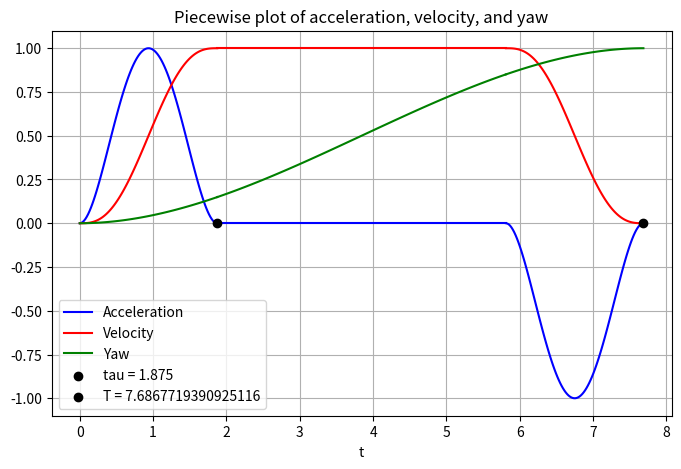

Python code for this plot:
import numpy as np
import csv
import matplotlib.pyplot as plt
import argparse

'''
a is taken as a polynomial of 5th degree (position of 7th degree)
Constraints : a(0) = a(tau) = 0
              a'(0) = a'(tau) = 0
              integral of a from 0 to tau = 1
              0 <= a(t) <= 1 for all t in [0, tau]

'''

def acceleration_poly(c, t, tau):
    return c * t**2 * (tau - t)**2

def velocity_poly(c, t, tau):
    return c * t**3/30 * (6* t**2 - 15*t*tau + 10*tau**2)

def yaw_poly(yaw_factor, T, t):
    return yaw_factor/6 * t**2 * (3*T - 2*t)

tau = 30/16
c = 30/tau**5

print(f"Optimal tau: {tau}")

distance_tau = tau**6/60

v_max = 1

def plot_piecewise(p0, pf, tau, time_gap, T, yaw_factor, num_points=100):
    # Calculate the direction and time_gap based on p0 and pf
    remaining_dist = np.linalg.norm(pf[:3] - p0[:3]) - 2 * distance_tau
    direction = (pf[:3] - p0[:3]) / np.linalg.norm(pf[:3] - p0[:3])
    time_gap = remaining_dist * v_max
    T = 2 * tau + time_gap
    yaw_factor = 6 * (pf[3] - p0[3]) / (T**3)
    
    # Generate time values for each interval
    t_vals1 = np.linspace(0, tau, num_points)
    t_vals2 = np.linspace(tau, tau + time_gap, num_points)
    t_vals3 = np.linspace(tau + time_gap, T, num_points)
    
    a_vals1 = acceleration_poly(c, t_vals1, tau)
    a_vals2 = [0 for _ in t_vals2]
    a_vals3 = -acceleration_poly(c, t_vals3 - tau - time_gap, tau)

    v_vals1 = velocity_poly(c, t_vals1, tau)
    v_vals2 = [1 for _ in t_vals2]
    v_vals3 = 1 - velocity_poly(c, t_vals3 - tau - time_gap, tau)

    yaw_vals1 = yaw_poly(yaw_factor, T, t_vals1)
    yaw_vals2 = yaw_poly(yaw_factor, T, t_vals2)
    yaw_vals3 = yaw_poly(yaw_factor, T, t_vals3)

    # Plot the function
    plt.figure(figsize=(8, 5))

    plt.plot(t_vals1, a_vals1, 'b', label = "Acceleration")
    plt.plot(t_vals2, a_vals2, 'b')
    plt.plot(t_vals3, a_vals3, 'b')
    plt.plot(t_vals1, v_vals1, 'r', label = "Velocity")
    plt.plot(t_vals2, v_vals2, 'r')
    plt.plot(t_vals3, v_vals3, 'r')
    plt.plot(t_vals1, yaw_vals1, 'g', label = "Yaw")
    plt.plot(t_vals2, yaw_vals2, 'g')
    plt.plot(t_vals3, yaw_vals3, 'g')

    plt.scatter([tau], [0], color='black', zorder=3, label=f'tau = {tau}')
    plt.scatter([T], [0], color='black', zorder=3, label=f'T = {T}')
    
    plt.xlabel('t')
    plt.title('Piecewise plot of acceleration, velocity, and yaw')
    plt.legend()
    plt.grid()
    plt.show()

def compute_trajectory_coefficients(p0, tau, flag, direction, remaining_dist, time_gap, yaw_factor, T):

    """Computes the polynomial coefficients for each spatial component."""
    if flag == 1 or flag == 3:
        coeffs_displacement = [0, 0, 0, 5 * tau**2/(60), -6*tau/(60), 2/(60)]
        if flag == 1:
            pf = [p0[i] + distance_tau * direction[i] for i in range(3)] + [yaw_poly(yaw_factor, T, tau)]
        else:
            pf = [p0[i] + distance_tau * direction[i] for i in range(3)] + [yaw_poly(yaw_factor, T, time_gap + 2*tau)]

    if flag == 2:
        coeffs_displacement = [v_max, 0, 0, 0, 0, 0]
        pf = [p0[i] + remaining_dist * direction[i] for i in range(3)] + [yaw_poly(yaw_factor, T, tau + time_gap)]
        
    coeffs_x = [p0[0]] + [c * direction[0] for c in coeffs_displacement] + [0]
    coeffs_y = [p0[1]] + [c * direction[1] for c in coeffs_displacement] + [0]
    coeffs_z = [p0[2]] + [c * direction[2] for c in coeffs_displacement] + [0]
    coeffs_yaw = [p0[3], 0, T/2 * yaw_factor, -yaw_factor/3] + [0]*3 + [0]
    
    return pf, coeffs_x + coeffs_y + coeffs_z + coeffs_yaw

def save_trajectory_to_csv(p0, pf, file_path):
    direction = (pf[:3] - p0[:3]) / np.linalg.norm(pf[:3] - p0[:3])
    remaining_dist = np.linalg.norm(pf[:3] - p0[:3]) - 2 * distance_tau
    time_gap = remaining_dist * v_max
    T = 2*tau + time_gap
    yaw_factor = 6 * (pf[3] - p0[3]) / (T**3)
    
    with open(file_path, mode='w', newline='') as file:
        writer = csv.writer(file)
        header = ["Duration"] + [f"x^{i}" for i in range(7)] + [f"y^{i}" for i in range(7)] + [f"z^{i}" for i in range(7)] + [f"yaw^{i}" for i in range(7)]
        writer.writerow(header)
        
        pf, coeff = compute_trajectory_coefficients(p0, tau, 1, direction, remaining_dist, time_gap, yaw_factor, T)
        writer.writerow([tau] + coeff)
        pf, coeff = compute_trajectory_coefficients(pf, tau, 2, direction, remaining_dist, time_gap, yaw_factor, T)
        writer.writerow([time_gap] + coeff)
        pf, coeff = compute_trajectory_coefficients(pf, tau, 3, direction, remaining_dist, time_gap, yaw_factor, T)
        writer.writerow([tau] + [coeff[0]] + list((-1) * np.array(coeff))[1:8] + [coeff[8]] + list((-1) * np.array(coeff))[9:16] + [coeff[16]] + list((-1) * np.array(coeff))[17:24] + coeff[24:])
        
    print(f"Coefficients saved to {file_path}")

if __name__ == '__main__':
    parser = argparse.ArgumentParser(description="Compute and save trajectory coefficients and plot trajectory.")
    
    parser.add_argument('--p0', type=float, nargs=4, default=[0, 0, 0, 0], help="Start point (x, y, z, yaw)")
    parser.add_argument('--pf', type=float, nargs=4, default=[4, 3, 2, 1], help="End point (x, y, z, yaw)")
    parser.add_argument('--file_path', type=str, default="trajectory_coefficients.csv", help="File path to save coefficients")
    
    args = parser.parse_args()
    
    p0 = np.array(args.p0)
    pf = np.array(args.pf)
    file_path = args.file_path
    
    plot_piecewise(p0, pf, tau, 0, 0, 0)
    save_trajectory_to_csv(p0, pf, file_path)
